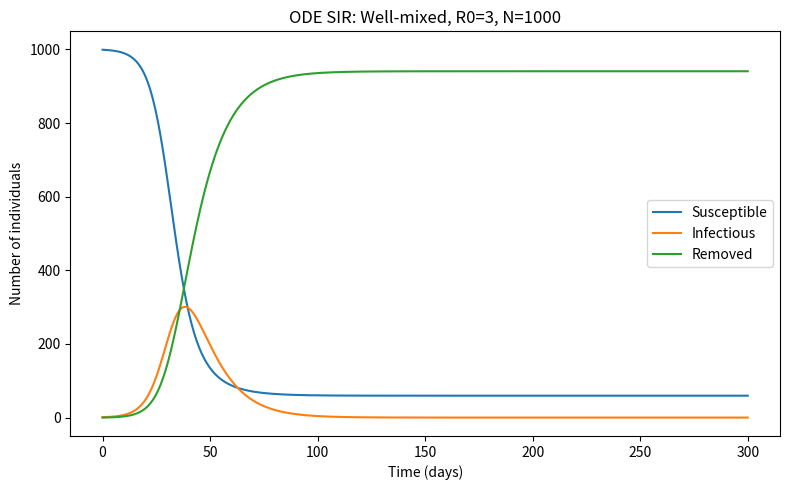

The script that saved this image:

# Chain-of-Thought Reasoning (Iteration 1):
# Step 1: ODE SIR Baseline (Well-mixed model, R0=3, analytical scenario) [Scenario 1, Model#0]
# - No network required. Analytical/deterministic integration of standard ODE SIR model.
# - Simulate for N=1000, beta=0.3, gamma=0.1, initial [S=999, I=1, R=0], for 300 days.
# - Save output for timecourse and plot as required format (results-10.csv, results-10.png).
import numpy as np
from scipy.integrate import odeint
import pandas as pd
import matplotlib.pyplot as plt
import os

N = 1000
beta = 0.3
gamma = 0.1

# Initial conditions
S0, I0, R0 = 999, 1, 0
IC = [S0, I0, R0]

def SIR_ODE(y, t, beta, gamma, N):
    S, I, R = y
    dSdt = -beta * S * I / N
    dIdt = beta * S * I / N - gamma * I
    dRdt = gamma * I
    return [dSdt, dIdt, dRdt]

tspan = np.linspace(0, 300, 501)
sol = odeint(SIR_ODE, IC, tspan, args=(beta, gamma, N))
S, I, R = sol.T

# Save results as CSV
outdir = os.path.join(os.getcwd(), 'output')
os.makedirs(outdir, exist_ok=True)
results_10_csv = os.path.join(outdir, 'results-10.csv')
df = pd.DataFrame({'time': tspan, 'S': S, 'I': I, 'R': R})
df.to_csv(results_10_csv, index=False)

# Plot results
results_10_png = os.path.join(outdir, 'results-10.png')
plt.figure(figsize=(8,5))
plt.plot(tspan, S, label='Susceptible')
plt.plot(tspan, I, label='Infectious')
plt.plot(tspan, R, label='Removed')
plt.xlabel('Time (days)')
plt.ylabel('Number of individuals')
plt.legend()
plt.title('ODE SIR: Well-mixed, R0=3, N=1000')
plt.tight_layout()
plt.savefig(results_10_png)
plt.close()

# Return paths for downstream bookkeeping
(results_10_csv, results_10_png)
